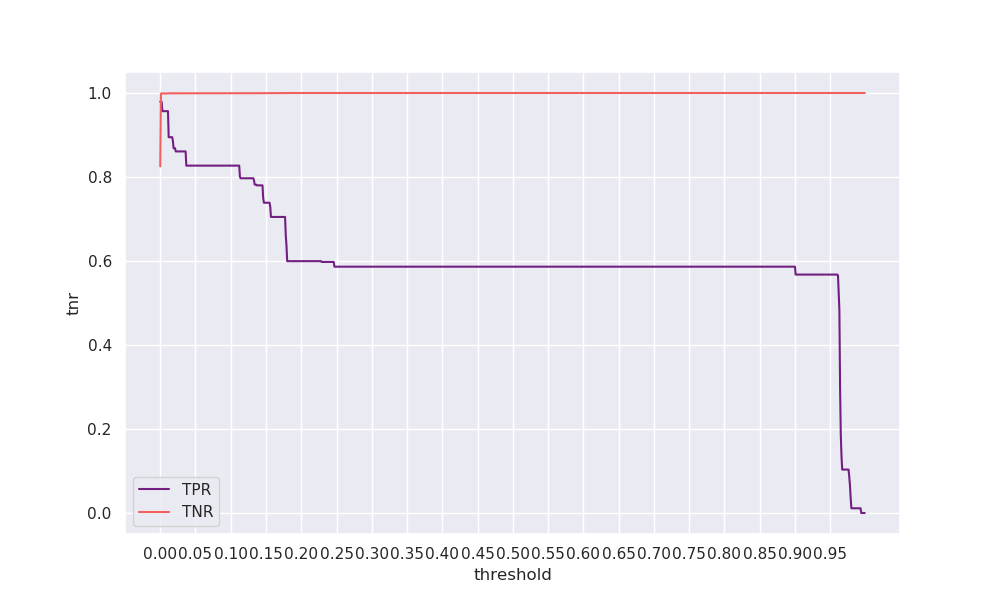

The file beside this chart, header and first rows:
threshold, tpr, tnr, geometric_mean, arithmetic_mean
0.0, 0.9793, 0.8252, 0.899, 0.9022
0.001, 0.9793, 0.9989, 0.989, 0.9891
0.002, 0.9793, 0.9989, 0.989, 0.9891
0.003, 0.9568, 0.9989, 0.9776, 0.9778
0.004, 0.9568, 0.9989, 0.9776, 0.9778
0.005, 0.9568, 0.9989, 0.9776, 0.9778
0.006, 0.9568, 0.9989, 0.9776, 0.9778
0.007, 0.9568, 0.9989, 0.9776, 0.9778
0.008, 0.9568, 0.9989, 0.9776, 0.9778
0.009, 0.9568, 0.9989, 0.9776, 0.9778
0.01, 0.9568, 0.9989, 0.9776, 0.9778
0.011, 0.9568, 0.9989, 0.9776, 0.9778
0.012, 0.8947, 0.9992, 0.9455, 0.947
0.013, 0.8947, 0.9992, 0.9455, 0.947
0.014, 0.8947, 0.9992, 0.9455, 0.947
0.015, 0.8947, 0.9992, 0.9455, 0.947
0.016, 0.8947, 0.9992, 0.9455, 0.947
0.017, 0.8947, 0.9992, 0.9455, 0.947
0.018, 0.8853, 0.9992, 0.9406, 0.9423
0.019, 0.8684, 0.9992, 0.9315, 0.9338
0.02, 0.8684, 0.9992, 0.9315, 0.9338
0.021, 0.8684, 0.9992, 0.9315, 0.9338
0.022, 0.8609, 0.9992, 0.9275, 0.9301
0.023, 0.8609, 0.9992, 0.9275, 0.9301
0.024, 0.8609, 0.9992, 0.9275, 0.9301
0.025, 0.8609, 0.9992, 0.9275, 0.9301
0.026, 0.8609, 0.9992, 0.9275, 0.9301
0.027, 0.8609, 0.9992, 0.9275, 0.9301
0.028, 0.8609, 0.9992, 0.9275, 0.9301
0.029, 0.8609, 0.9992, 0.9275, 0.9301
0.03, 0.8609, 0.9992, 0.9275, 0.9301
0.031, 0.8609, 0.9992, 0.9275, 0.9301
0.032, 0.8609, 0.9992, 0.9275, 0.9301
0.033, 0.8609, 0.9992, 0.9275, 0.9301
0.034, 0.8609, 0.9992, 0.9275, 0.9301
0.035, 0.8609, 0.9993, 0.9275, 0.9301
0.036, 0.8609, 0.9993, 0.9275, 0.9301
0.037, 0.8271, 0.9993, 0.9091, 0.9132
0.038, 0.8271, 0.9993, 0.9091, 0.9132
0.039, 0.8271, 0.9993, 0.9091, 0.9132
0.04, 0.8271, 0.9993, 0.9091, 0.9132
0.041, 0.8271, 0.9993, 0.9091, 0.9132
0.042, 0.8271, 0.9993, 0.9091, 0.9132
0.043, 0.8271, 0.9993, 0.9091, 0.9132
0.044, 0.8271, 0.9993, 0.9091, 0.9132
0.045, 0.8271, 0.9993, 0.9091, 0.9132
0.046, 0.8271, 0.9993, 0.9091, 0.9132
0.047, 0.8271, 0.9993, 0.9091, 0.9132
0.048, 0.8271, 0.9993, 0.9091, 0.9132
0.049, 0.8271, 0.9993, 0.9091, 0.9132
0.05, 0.8271, 0.9993, 0.9091, 0.9132
0.051, 0.8271, 0.9993, 0.9091, 0.9132
0.052, 0.8271, 0.9993, 0.9091, 0.9132
0.053, 0.8271, 0.9993, 0.9091, 0.9132
0.054, 0.8271, 0.9993, 0.9091, 0.9132
0.055, 0.8271, 0.9993, 0.9091, 0.9132
0.056, 0.8271, 0.9993, 0.9091, 0.9132
0.057, 0.8271, 0.9993, 0.9091, 0.9132
0.058, 0.8271, 0.9993, 0.9091, 0.9132
0.059, 0.8271, 0.9993, 0.9091, 0.9132
... 940 more rows
